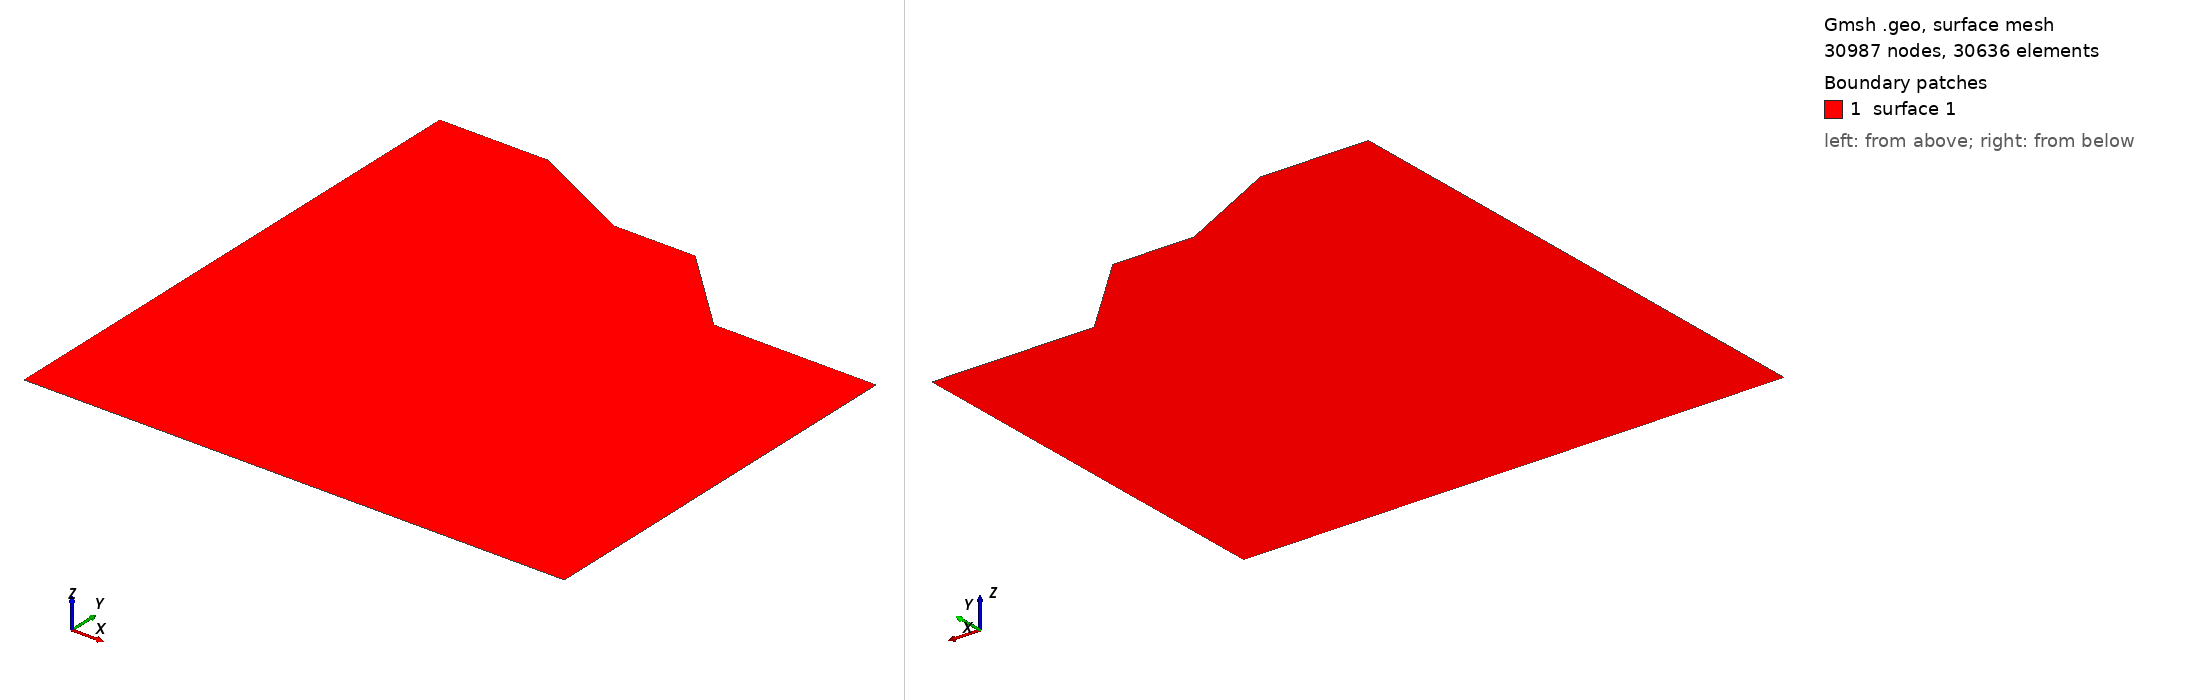

Gmsh geometry script, surface-meshed: 30987 nodes, 30636 surface elements. Boundary patches (legend numbers): 1 surface 1. Left view from above one corner, right view from below the opposite corner. The script declares no physical surfaces, so the legend lists its geometric surfaces. The drawing asked Gmsh for element sizes between 1% and 20% of the model's largest extent; the script's own settings can give other sizes.

=== dramp_mock_v2.geo (drawn) ===
// Gmsh project created on Mon Apr 28 22:06:58 2025
//+
Point(1) = {0, 1, 0, 1.0};
//+
Point(2) = {0.2, 1, 0, 1.0};
//+
Point(3) = {0.4, 0.9, 0, 1.0};
//+
Point(4) = {0.55, 0.9, 0, 1.0};
//+
Point(5) = {0.7, 0.75, 0, 1.0};
//+
Point(6) = {1, 0.75, 0, 1.0};
//+
Point(7) = {1, 0, 0, 1.0};
//+
Point(8) = {0, 0, 0, 1.0};
//+
Line(1) = {1, 2};
//+
Line(2) = {2, 3};
//+
Line(3) = {3, 4};
//+
Line(4) = {4, 5};
//+
Line(5) = {5, 6};
//+
Line(6) = {6, 7};
//+
Line(7) = {7, 8};
//+
Line(8) = {8, 1};
//+
Curve Loop(1) = {8, 1, 2, 3, 4, 5, 6, 7};
//+
Plane Surface(1) = {1};
//+
Physical Curve("Inlet", 9) = {8};
//+
Physical Curve("Outlet", 10) = {6};
//+
Physical Curve("Wall", 11) = {1, 2, 3, 4, 5, 7};
//+
Transfinite Curve {8} = 201 Using Progression 1;
//+
Transfinite Curve {6} = 201 Using Progression 1;
//+
Transfinite Curve {1} = 31 Using Progression 1;
//+
Transfinite Curve {2} = 31 Using Progression 1;
//+
Transfinite Curve {3} = 21 Using Progression 1;
//+
Transfinite Curve {4} = 31 Using Progression 1;
//+
Transfinite Curve {5} = 41 Using Progression 1;
//+
Transfinite Curve {7} = 151 Using Progression 1;
//+
Recombine Surface {1};
